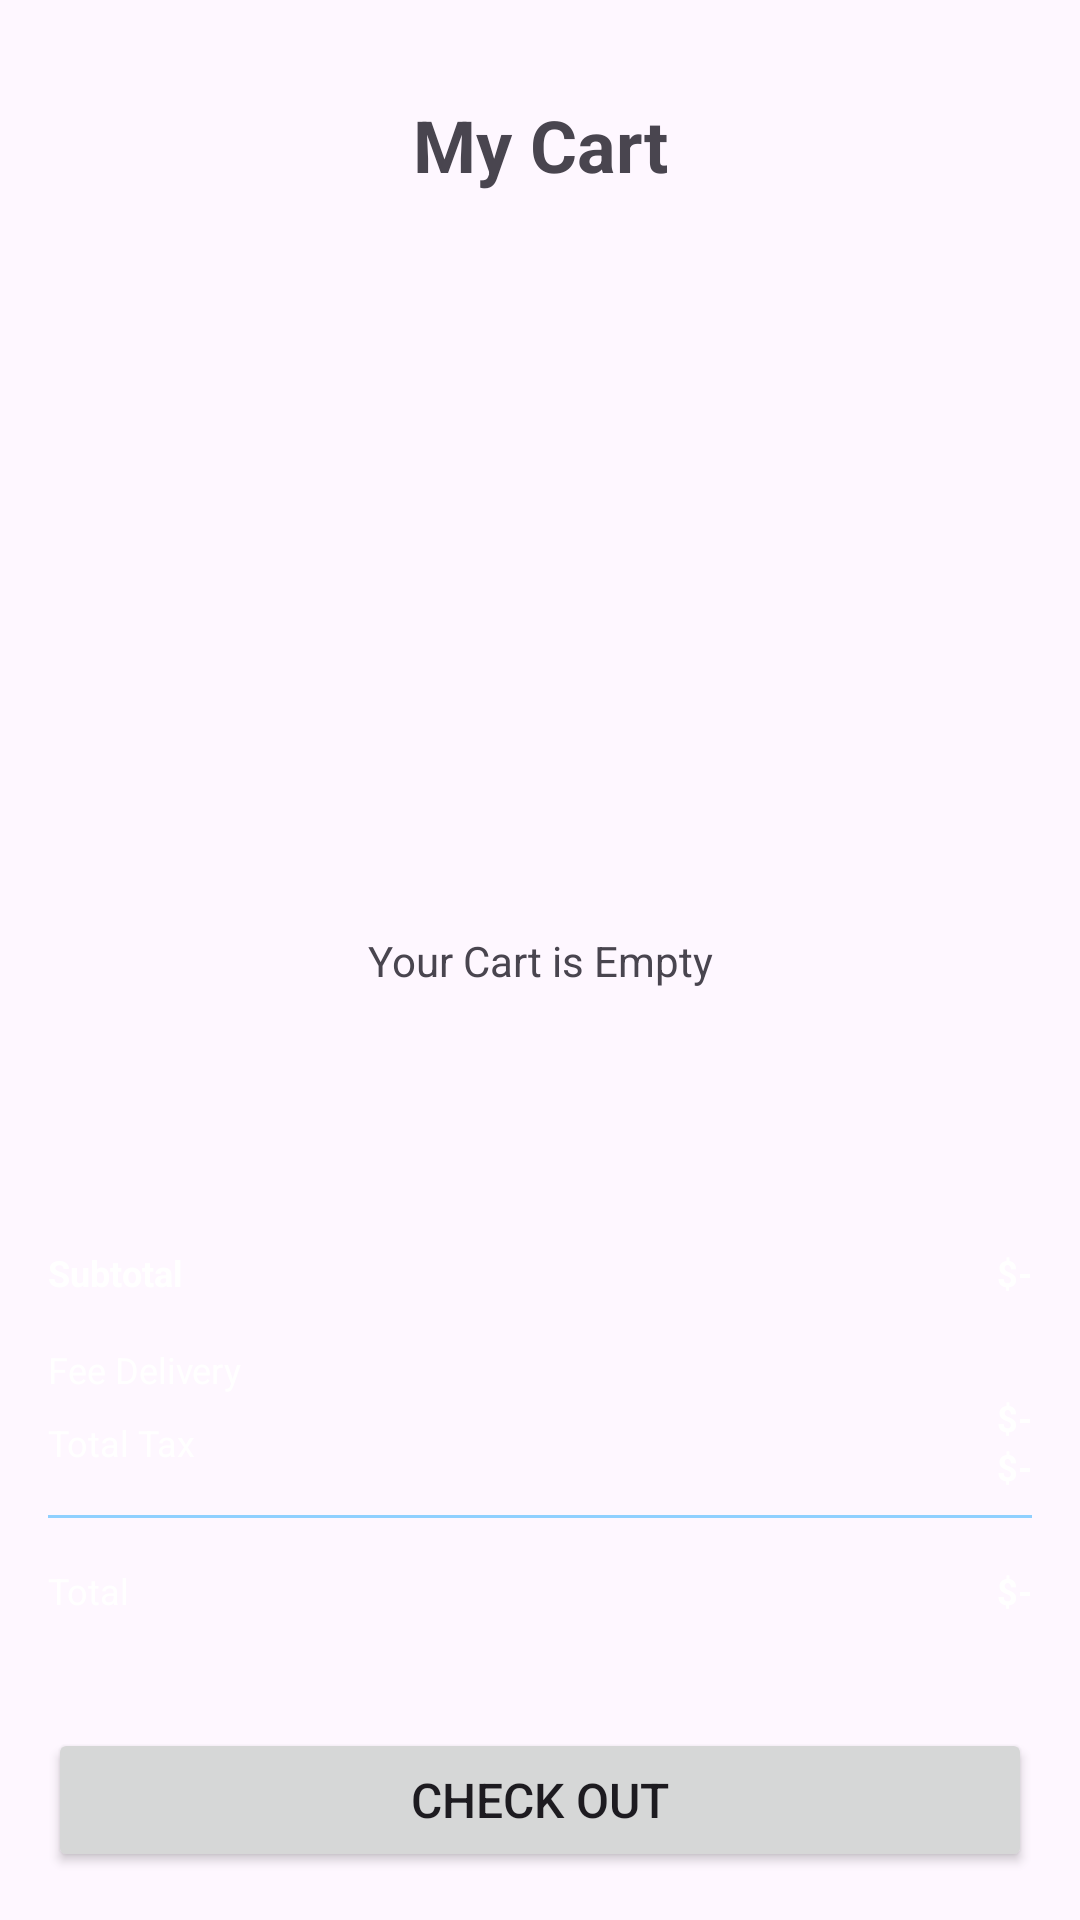

The Android layout XML behind this screen, and the referenced resources:
<!-- AndroidManifest.xml: application theme Theme.StrokesApplication_02 -->
<!-- res/layout/activity_cart.xml -->
<?xml version="1.0" encoding="utf-8"?>
<androidx.constraintlayout.widget.ConstraintLayout xmlns:android="http://schemas.android.com/apk/res/android"
    xmlns:app="http://schemas.android.com/apk/res-auto"
    xmlns:tools="http://schemas.android.com/tools"
    android:id="@+id/main"
    android:layout_width="match_parent"
    android:layout_height="match_parent"
    tools:context=".activity.CartActivity">

    <TextView
        android:id="@+id/emptyTxt"
        android:layout_width="wrap_content"
        android:layout_height="wrap_content"
        android:text="Your Cart is Empty"
        app:layout_constraintBottom_toBottomOf="parent"
        app:layout_constraintEnd_toEndOf="parent"
        app:layout_constraintStart_toStartOf="parent"
        app:layout_constraintTop_toTopOf="parent" />

    <androidx.constraintlayout.widget.ConstraintLayout
        android:id="@+id/constraintLayout"
        android:layout_width="match_parent"
        android:layout_height="wrap_content"
        android:layout_marginStart="16dp"
        android:layout_marginTop="32dp"
        android:layout_marginEnd="16dp"
        app:layout_constraintEnd_toEndOf="parent"
        app:layout_constraintStart_toStartOf="parent"
        app:layout_constraintTop_toTopOf="parent">

        <ImageView
            android:id="@+id/backBtn"
            android:layout_width="wrap_content"
            android:layout_height="wrap_content"
            app:layout_constraintBottom_toBottomOf="parent"
            app:layout_constraintStart_toStartOf="parent"
            app:layout_constraintTop_toTopOf="parent"
            app:layout_constraintVertical_bias="0.0"
            app:srcCompat="@drawable/back" />

        <TextView
            android:id="@+id/textView14"
            android:layout_width="wrap_content"
            android:layout_height="wrap_content"
            android:text="My Cart"
            android:textSize="24sp"
            android:textStyle="bold"
            app:layout_constraintBottom_toBottomOf="parent"
            app:layout_constraintEnd_toEndOf="parent"
            app:layout_constraintStart_toEndOf="@+id/backBtn"
            app:layout_constraintTop_toTopOf="parent" />

    </androidx.constraintlayout.widget.ConstraintLayout>

    <androidx.constraintlayout.widget.ConstraintLayout
        android:id="@+id/constraintLayout2"
        android:layout_width="match_parent"
        android:layout_height="240dp"
        android:background="@drawable/button_darkblue"
        app:layout_constraintBottom_toBottomOf="parent"
        app:layout_constraintEnd_toEndOf="parent"
        app:layout_constraintStart_toStartOf="parent">

        <androidx.appcompat.widget.AppCompatButton
            android:id="@+id/cartButton"
            android:layout_width="0dp"
            android:layout_height="wrap_content"
            android:layout_marginBottom="16dp"
            android:layout_marginStart="16dp"
            android:layout_marginEnd="16dp"
            android:text="CHECK OUT"
            android:textSize="16sp"
            app:layout_constraintBottom_toBottomOf="parent"
            app:layout_constraintEnd_toEndOf="parent"
            app:layout_constraintStart_toStartOf="parent"
            app:layout_constraintTop_toBottomOf="@+id/constraintLayout3" />

        <androidx.constraintlayout.widget.ConstraintLayout
            android:id="@+id/constraintLayout3"
            android:layout_width="match_parent"
            android:layout_height="160dp"
            android:layout_margin="16dp"
            android:layout_marginTop="24dp"
            app:layout_constraintEnd_toEndOf="parent"
            app:layout_constraintStart_toStartOf="parent"
            app:layout_constraintTop_toTopOf="parent">

            <TextView
                android:id="@+id/textView15"
                android:layout_width="wrap_content"
                android:layout_height="wrap_content"
                android:text="Subtotal"
                android:textColor="@color/white"
                android:textSize="12sp"
                android:textStyle="bold"
                app:layout_constraintBottom_toBottomOf="@+id/totalFeeTxt"
                app:layout_constraintStart_toStartOf="parent"
                app:layout_constraintTop_toTopOf="parent" />

            <TextView
                android:id="@+id/textView16"
                android:layout_width="wrap_content"
                android:layout_height="wrap_content"
                android:text="Fee Delivery"
                android:textColor="@color/white"
                android:textSize="12sp"
                app:layout_constraintBottom_toBottomOf="@+id/deliveryTxt"
                app:layout_constraintStart_toStartOf="parent"
                app:layout_constraintTop_toBottomOf="@+id/textView15" />

            <TextView
                android:id="@+id/textView17"
                android:layout_width="wrap_content"
                android:layout_height="wrap_content"
                android:layout_marginTop="16dp"
                android:text="Total Tax"
                android:textColor="@color/white"
                android:textSize="12sp"
                app:layout_constraintBottom_toBottomOf="@+id/deliveryTxt"
                app:layout_constraintStart_toStartOf="parent"
                app:layout_constraintTop_toBottomOf="@+id/textView16" />

            <TextView
                android:id="@+id/totalFeeTxt"
                android:layout_width="wrap_content"
                android:layout_height="wrap_content"
                android:text="$-"
                android:textColor="@color/white"
                android:textSize="12sp"
                android:textStyle="bold"
                app:layout_constraintEnd_toEndOf="parent"
                app:layout_constraintTop_toTopOf="parent" />

            <TextView
                android:id="@+id/deliveryTxt"
                android:layout_width="wrap_content"
                android:layout_height="wrap_content"
                android:layout_marginTop="32dp"
                android:text="$-"
                android:textColor="@color/white"
                android:textSize="12sp"
                android:textStyle="bold"
                app:layout_constraintEnd_toEndOf="parent"
                app:layout_constraintHorizontal_bias="1.0"
                app:layout_constraintStart_toEndOf="@+id/textView16"
                app:layout_constraintTop_toBottomOf="@+id/totalFeeTxt" />

            <TextView
                android:id="@+id/taxTxt"
                android:layout_width="wrap_content"
                android:layout_height="wrap_content"
                android:text="$-"
                android:textColor="@color/white"
                android:textSize="12sp"
                android:textStyle="bold"
                app:layout_constraintEnd_toEndOf="parent"
                app:layout_constraintTop_toBottomOf="@+id/deliveryTxt" />

            <View
                android:id="@+id/view"
                android:layout_width="wrap_content"
                android:layout_height="1dp"
                android:layout_marginTop="16dp"
                android:background="@color/lightBlue"
                app:layout_constraintEnd_toEndOf="parent"
                app:layout_constraintStart_toStartOf="parent"
                app:layout_constraintTop_toBottomOf="@+id/textView17" />

            <TextView
                android:id="@+id/textView21"
                android:layout_width="wrap_content"
                android:layout_height="wrap_content"
                android:layout_marginTop="16dp"
                android:text="Total"
                android:textColor="@color/white"
                android:textSize="12sp"
                app:layout_constraintStart_toStartOf="parent"
                app:layout_constraintTop_toBottomOf="@+id/view" />

            <TextView
                android:id="@+id/totalTxt"
                android:layout_width="wrap_content"
                android:layout_height="wrap_content"
                android:layout_marginTop="16dp"
                android:text="$-"
                android:textColor="@color/white"
                android:textSize="12sp"
                android:textStyle="bold"
                app:layout_constraintBottom_toBottomOf="@+id/textView21"
                app:layout_constraintEnd_toEndOf="parent"
                app:layout_constraintTop_toBottomOf="@+id/view" />

        </androidx.constraintlayout.widget.ConstraintLayout>
    </androidx.constraintlayout.widget.ConstraintLayout>

    <ScrollView
        android:id="@+id/scrollView2"
        android:layout_width="match_parent"
        android:layout_height="0dp"
        app:layout_constraintBottom_toTopOf="@+id/constraintLayout2"
        app:layout_constraintEnd_toEndOf="parent"
        app:layout_constraintStart_toStartOf="parent"
        app:layout_constraintTop_toBottomOf="@+id/constraintLayout">

        <LinearLayout
            android:layout_width="match_parent"
            android:layout_height="wrap_content"
            android:orientation="vertical">

            <androidx.recyclerview.widget.RecyclerView
                android:id="@+id/viewCart"
                android:layout_width="match_parent"
                android:layout_height="match_parent"
                android:layout_margin="24dp" />
        </LinearLayout>
    </ScrollView>

</androidx.constraintlayout.widget.ConstraintLayout>
<!-- resources referenced by this layout -->
<resources>
  <color name="lightBlue">#8FD0FF</color>
  <color name="white">#FFFFFFFF</color>
  <style name="Theme.StrokesApplication_02" parent="Base.Theme.StrokesApplication_02">
          <item name="android:windowTranslucentNavigation"> true </item>
      </style>
  <style name="Base.Theme.StrokesApplication_02" parent="Theme.Material3.DayNight.NoActionBar">
          
          
      </style>
</resources>
